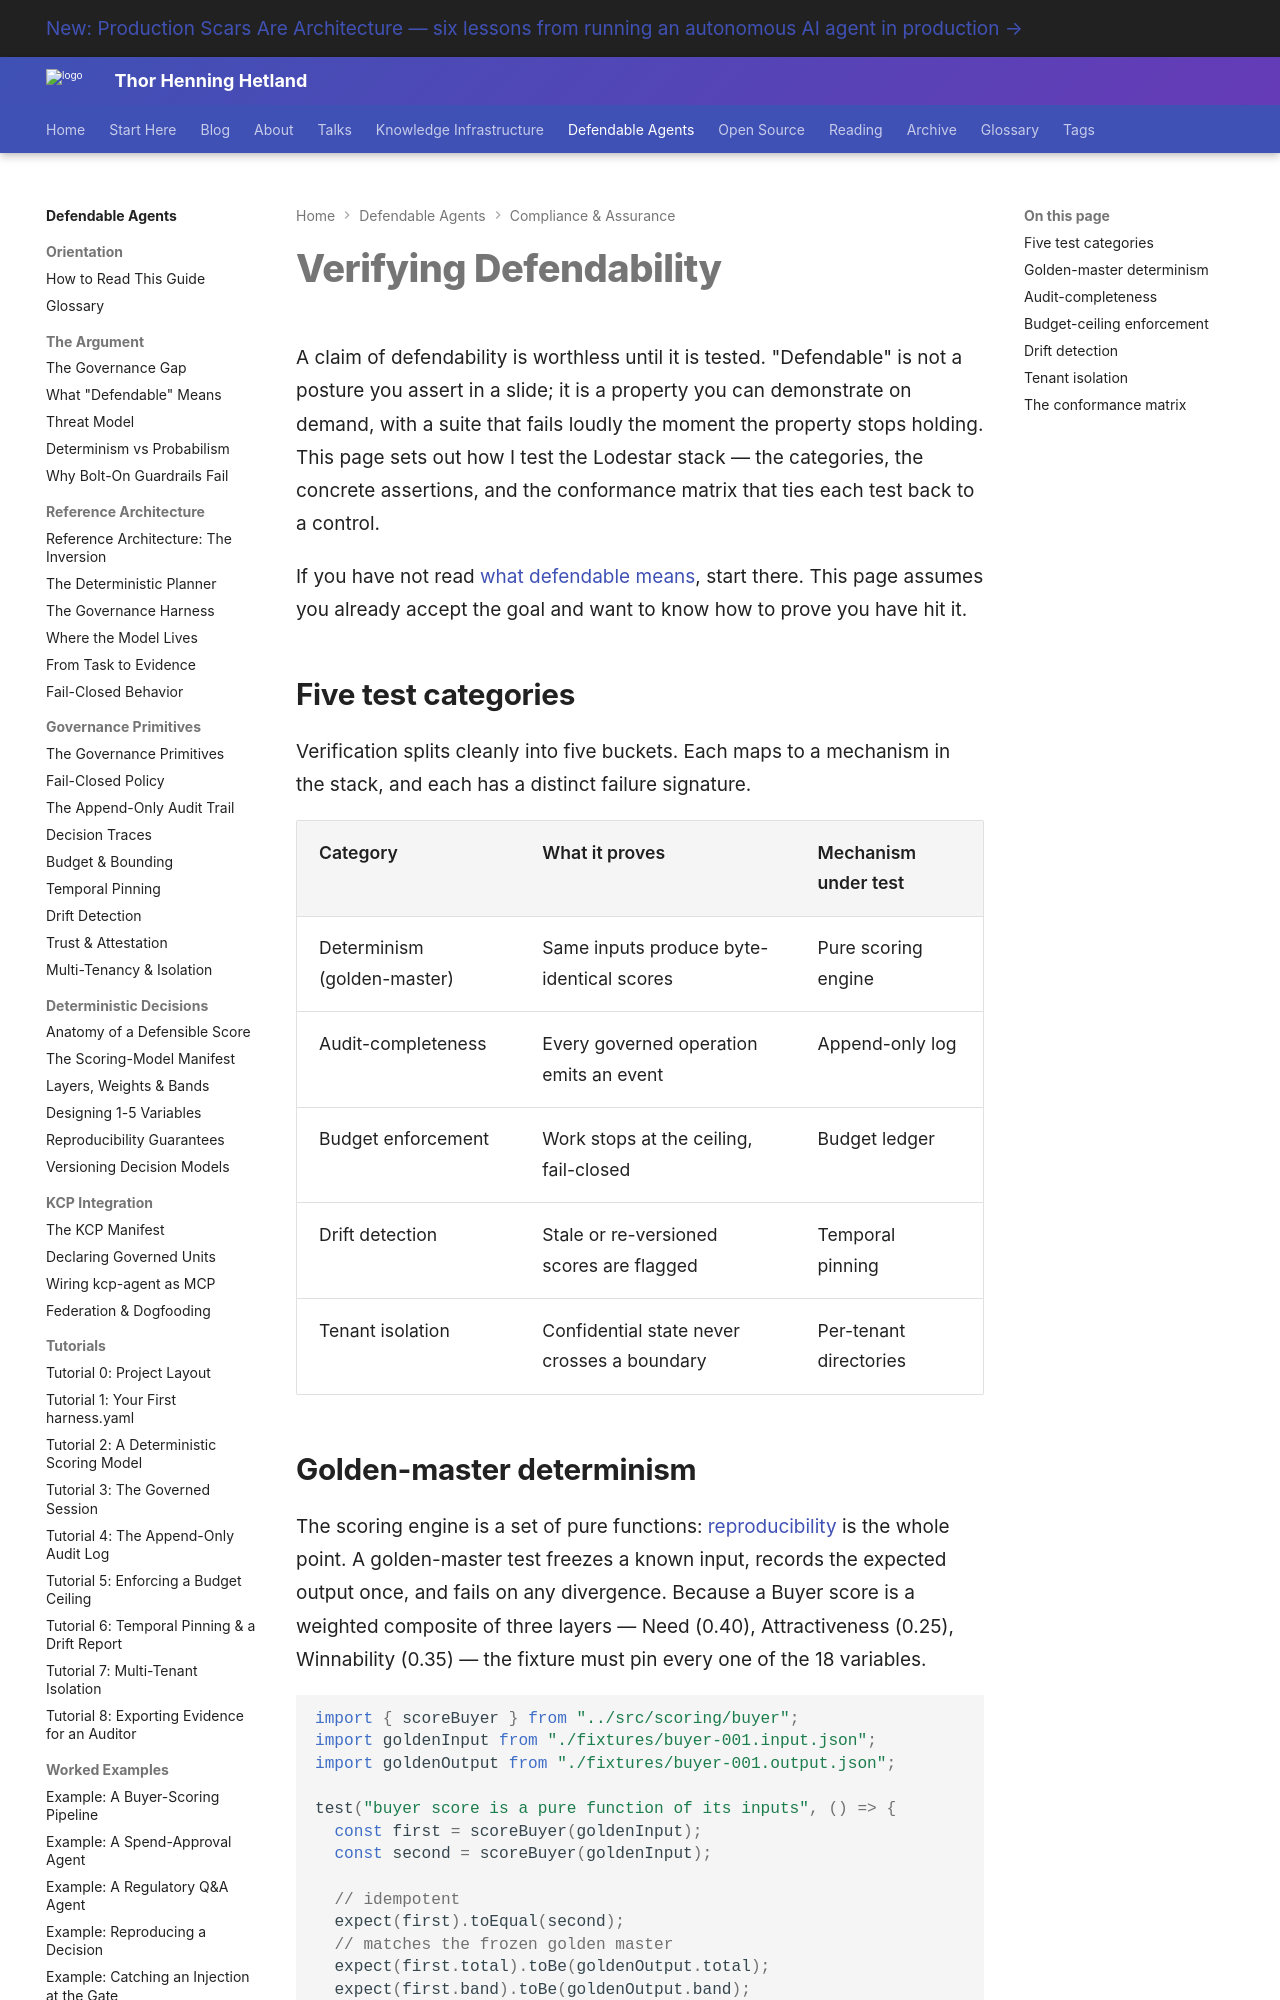

repository: totto/wiki · page: topics/defendable-agents/compliance/verifying-defendability/index.html · generator: mkdocs

---
title: "Verifying Defendability"
description: "How to test a defendable agent: golden-master determinism, audit-completeness, budget-ceiling enforcement, drift detection, and tenant isolation, wired into a conformance matrix."
image: assets/images/kcp-024-00-from-domain-to-receipt.webp
---

# Verifying Defendability

A claim of defendability is worthless until it is tested. "Defendable" is not a
posture you assert in a slide; it is a property you can demonstrate on demand,
with a suite that fails loudly the moment the property stops holding. This page
sets out how I test the Lodestar stack — the categories, the concrete assertions,
and the conformance matrix that ties each test back to a control.

If you have not read
[what defendable means](/topics/defendable-agents/argument/what-defendable-means/),
start there. This page assumes you already accept the goal and want to know how
to prove you have hit it.

## Five test categories

Verification splits cleanly into five buckets. Each maps to a mechanism in the
stack, and each has a distinct failure signature.

| Category | What it proves | Mechanism under test |
|---|---|---|
| Determinism (golden-master) | Same inputs produce byte-identical scores | Pure scoring engine |
| Audit-completeness | Every governed operation emits an event | Append-only log |
| Budget enforcement | Work stops at the ceiling, fail-closed | Budget ledger |
| Drift detection | Stale or re-versioned scores are flagged | Temporal pinning |
| Tenant isolation | Confidential state never crosses a boundary | Per-tenant directories |
